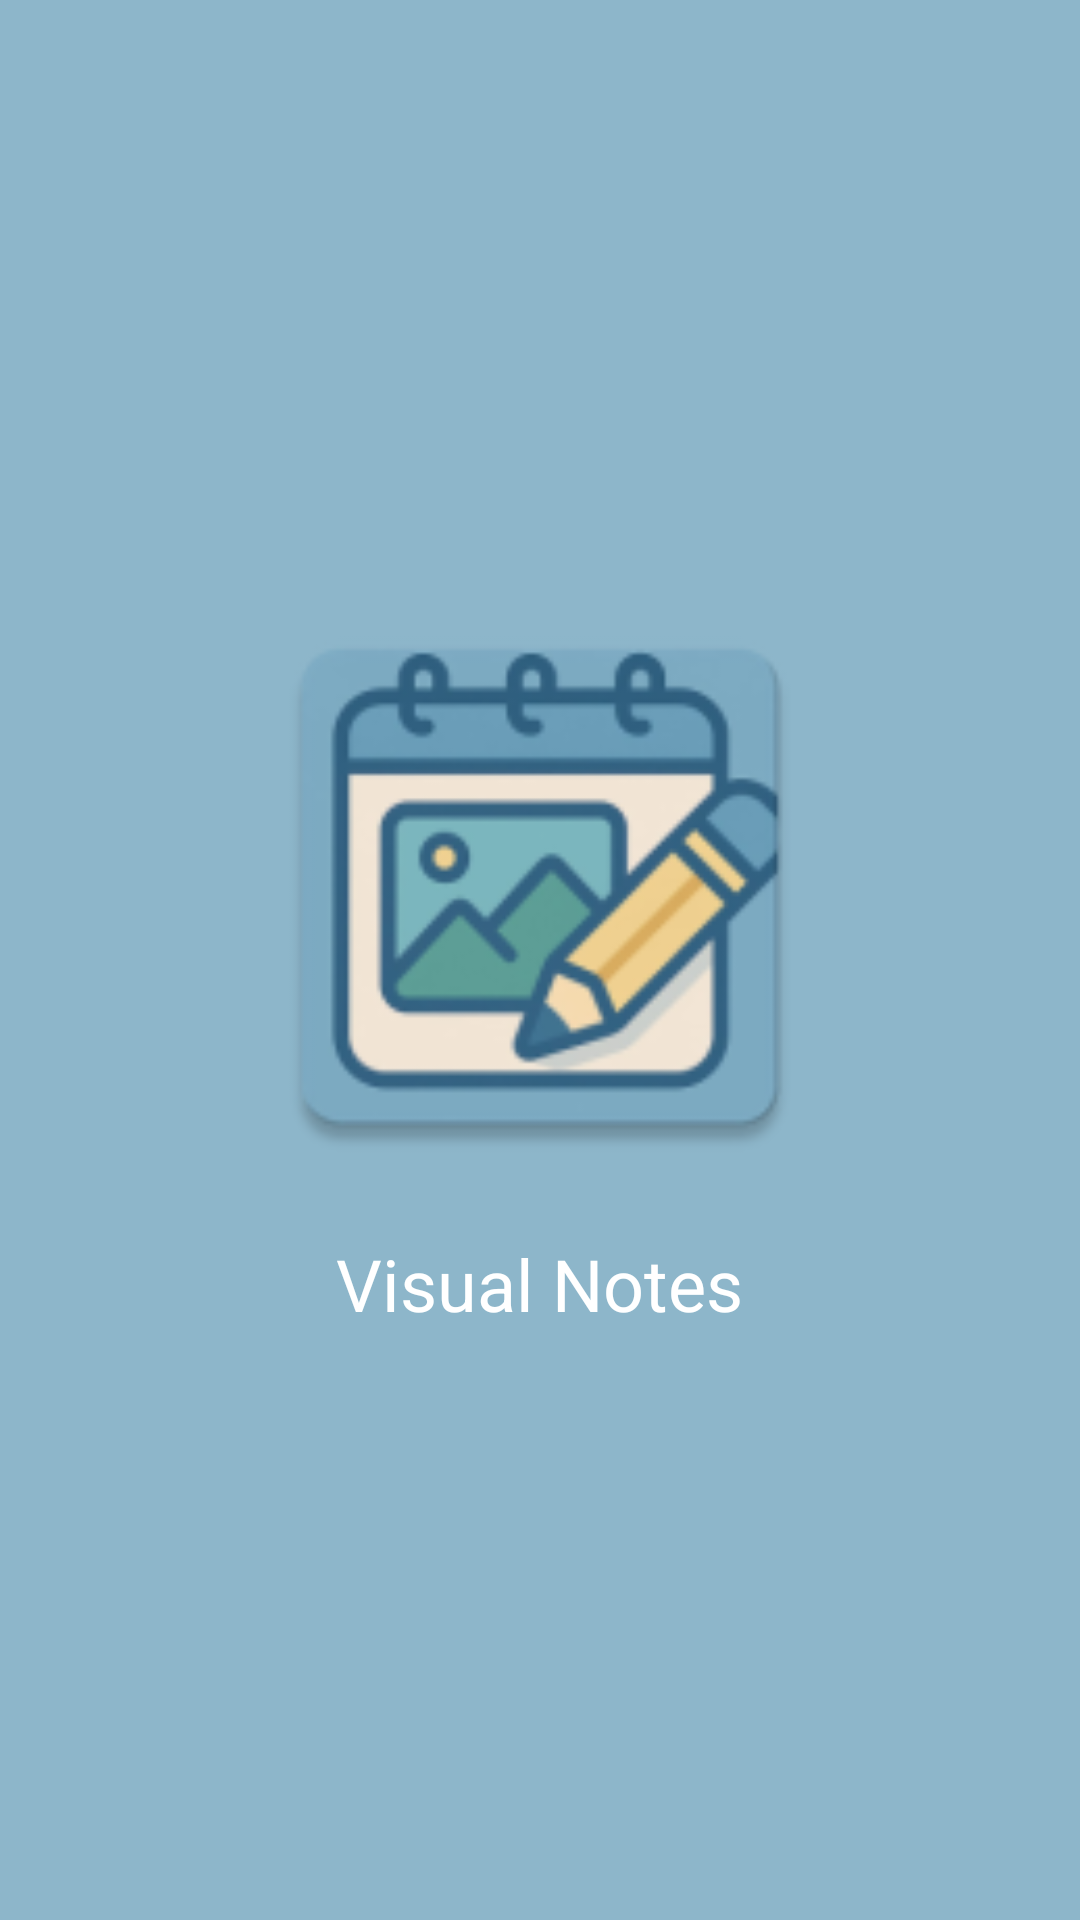

The Android layout XML behind this screen, and the referenced resources:
<!-- AndroidManifest.xml: application theme Theme.VisualNotes -->
<!-- res/layout/activity_splash.xml -->
<?xml version="1.0" encoding="utf-8"?>
<RelativeLayout xmlns:android="http://schemas.android.com/apk/res/android"
    android:background="@color/splash_background"
    android:layout_width="match_parent"
    android:layout_height="match_parent"
    android:gravity="center">

    <ImageView
        android:id="@+id/splashLogo"
        android:layout_width="200dp"
        android:layout_height="200dp"
        android:src="@mipmap/ic_launcher"
        android:layout_centerInParent="true"
        android:contentDescription="App Logo" />

    <TextView
        android:id="@+id/splashText"
        android:layout_width="wrap_content"
        android:layout_height="wrap_content"
        android:text="Visual Notes"
        android:textSize="24sp"
        android:textColor="@android:color/white"
        android:layout_below="@id/splashLogo"
        android:layout_centerHorizontal="true"
        android:layout_marginTop="16dp" />
</RelativeLayout>
<!-- resources referenced by this layout -->
<resources>
  <color name="splash_background">#8db6ca</color>
  <!-- mipmap ic_launcher: webp bitmap (mipmap-hdpi, 4038 bytes) -->
  <style name="Theme.VisualNotes" parent="Theme.MaterialComponents.DayNight.DarkActionBar">
          
          <item name="colorPrimary">#2196F3</item> 
          <item name="colorPrimaryVariant">#1976D2</item> 
          <item name="colorOnPrimary">#FFFFFF</item> 
  
          
          <item name="android:statusBarColor" tools:targetApi="l">#1976D2</item> 
  
          
          <item name="actionBarStyle">@style/CustomActionBar</item>
      </style>
  <style name="CustomActionBar" parent="@style/Widget.AppCompat.ActionBar">
          <item name="titleTextStyle">@style/CustomActionBarTitle</item>
          <item name="background">?attr/colorPrimary</item>
      </style>
  <style name="CustomActionBarTitle" parent="@style/TextAppearance.AppCompat.Widget.ActionBar.Title">
          <item name="android:textColor">#FFFFFF</item> 
          <item name="android:textSize">20sp</item>
          <item name="android:fontFamily">sans-serif-medium</item>
      </style>
</resources>
